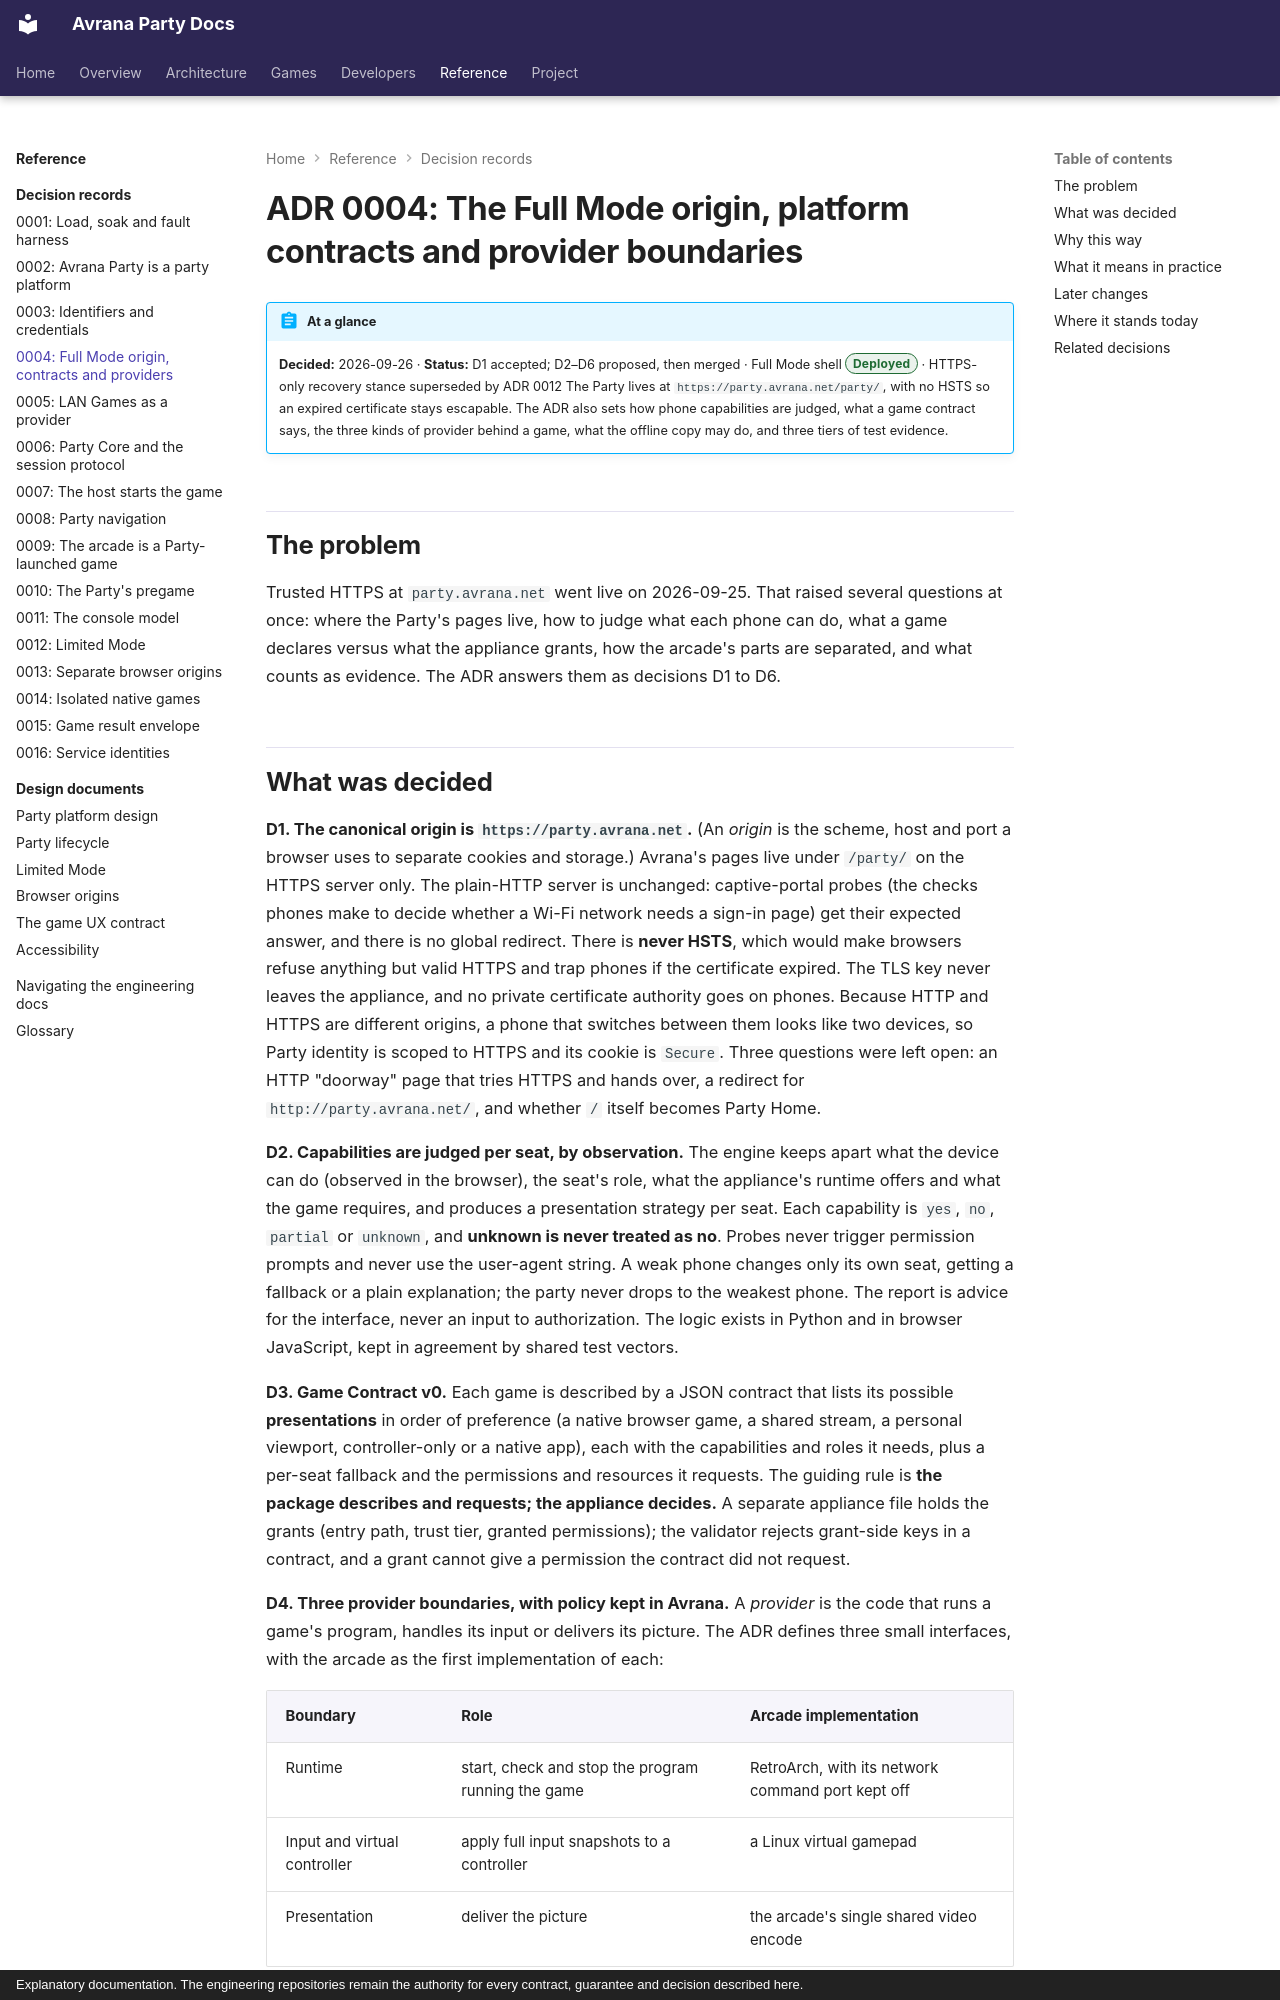

repository: rcnechamkin/avrana-party-docs · page: decisions/0004-full-mode-contracts-and-providers/index.html · generator: mkdocs · copyright: Explanatory documentation. The engineering repositories remain the authority for every contract, guarantee and decision described here.

---
title: "ADR 0004: Full Mode origin, contracts and providers"
description: The canonical HTTPS origin, per-seat capability evaluation, Game Contract v0, three provider interfaces, the offline copy and the three test tiers.
sources:
  - avrana-party:docs/adr/0004-full-mode-contracts-and-providers.md
  - avrana-party:contracts/capabilities.v0.json
  - avrana-party:avrana/contracts/evaluate.py
  - avrana-party:web/party/lib/evaluate.js
  - avrana-party:avrana/contracts/game.py
  - avrana-party:contracts/appliances/avrana-pi4.json
  - avrana-party:avrana/providers/base.py
  - avrana-party:web/party/sw.js
  - avrana-party:.github/workflows/offline-checks.yml
  - avrana-party:docs/SYSTEM.md
verified: 2026-10-10
---

# ADR 0004: The Full Mode origin, platform contracts and provider boundaries

!!! abstract "At a glance"
    **Decided:** 2026-09-26 · **Status:** D1 accepted; D2–D6 proposed, then merged · Full Mode shell <span class="avr-badge deployed">Deployed</span> · HTTPS-only recovery stance superseded by ADR 0012
    The Party lives at `https://party.avrana.net/party/`, with no HSTS so an expired certificate
    stays escapable. The ADR also sets how phone capabilities are judged, what a game contract
    says, the three kinds of provider behind a game, what the offline copy may do, and three tiers
    of test evidence.

## The problem

Trusted HTTPS at `party.avrana.net` went live on 2026-09-25. That raised several questions at
once: where the Party's pages live, how to judge what each phone can do, what a game declares
versus what the appliance grants, how the arcade's parts are separated, and what counts as
evidence. The ADR answers them as decisions D1 to D6.
